Photos from the image-classification dataset "meta-club" in the GitHub repository hjunnnS/meta-club. Its 7 classes are: EDM dance floor party, hip-hop activity, hip-hop interior, retro disco, retro interior, social interior, social items.

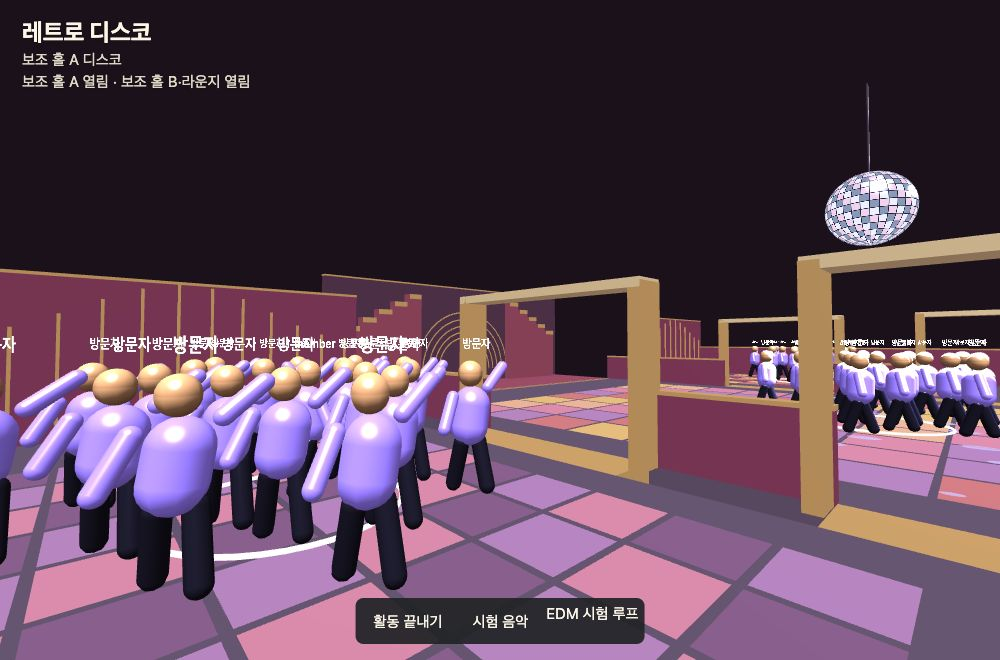
Label: retro disco

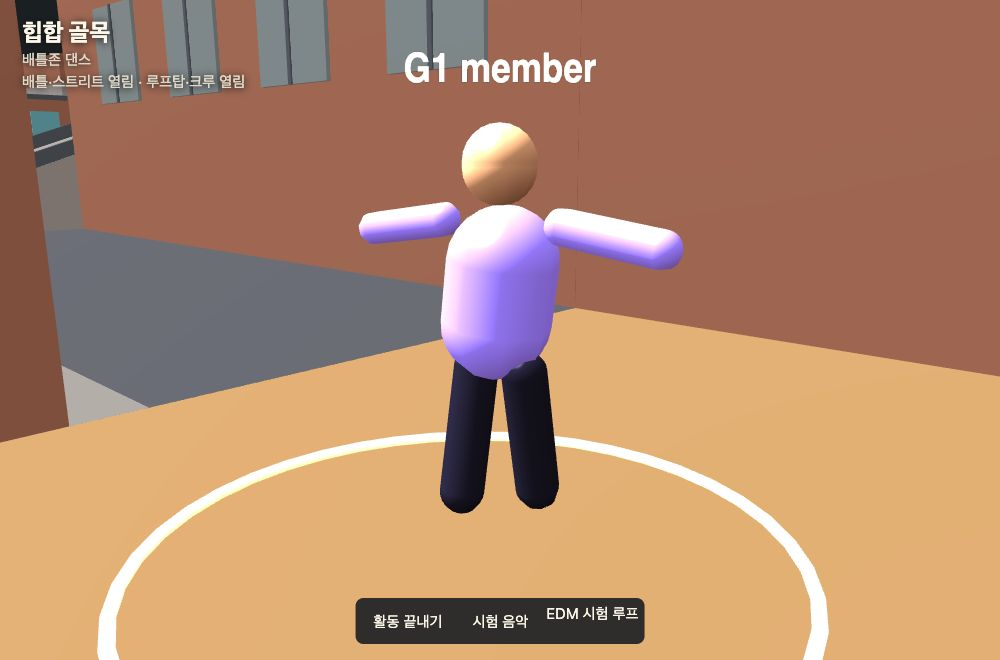
Label: hip-hop activity

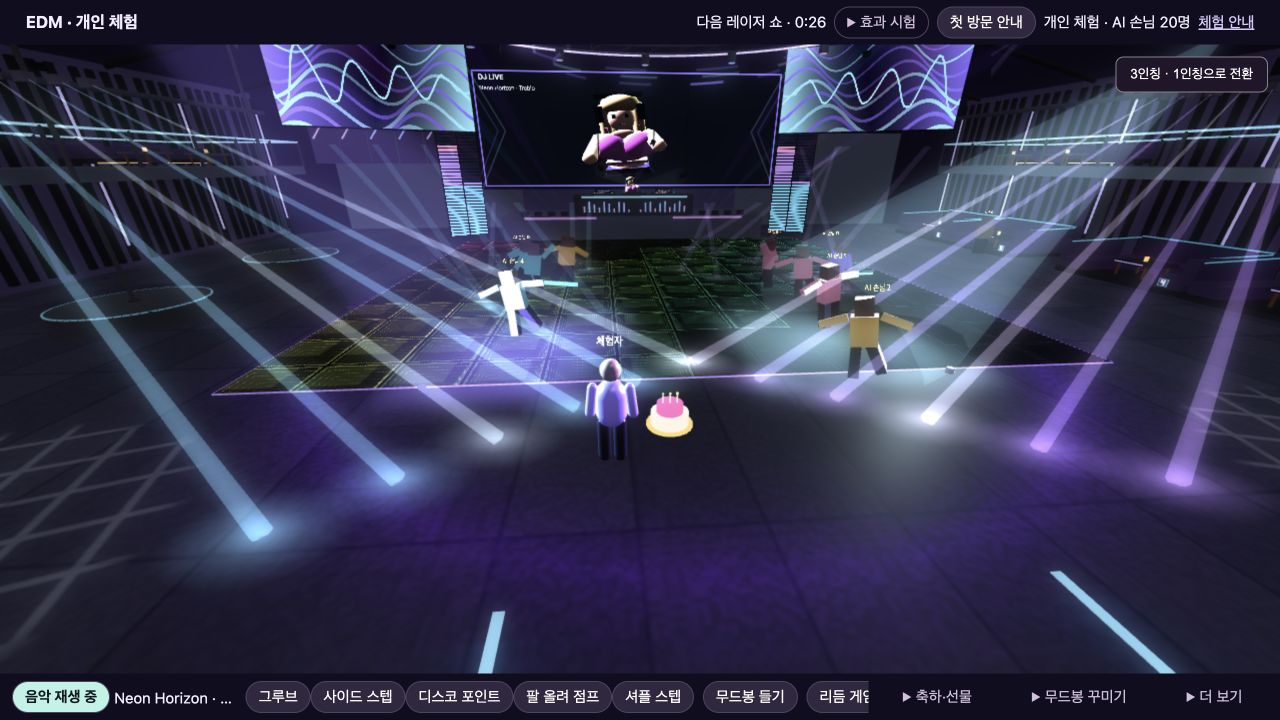
Label: social items

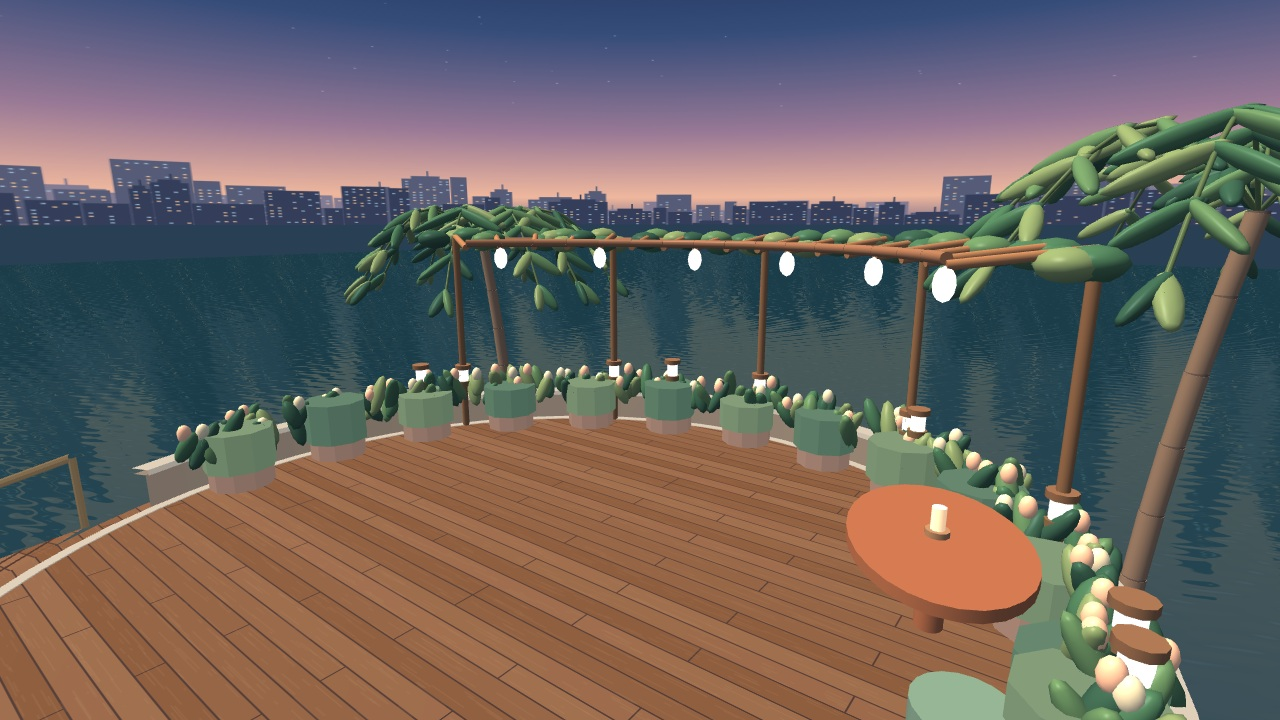
Label: social interior

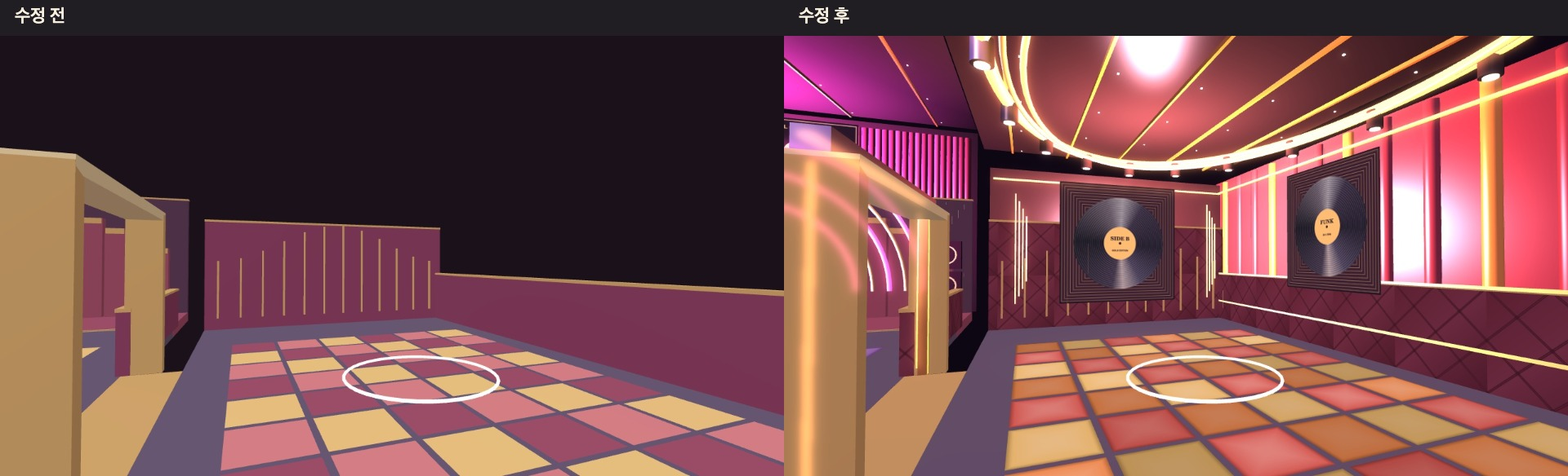
Label: retro interior

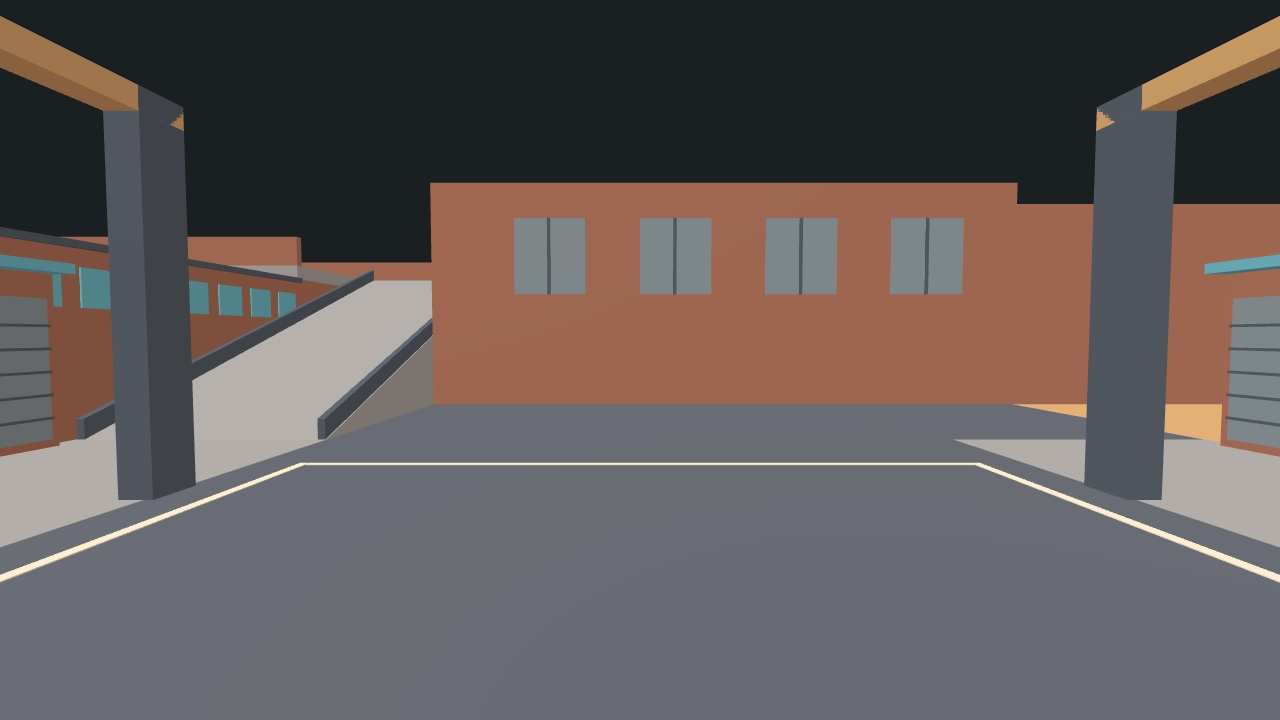
Label: hip-hop interior
